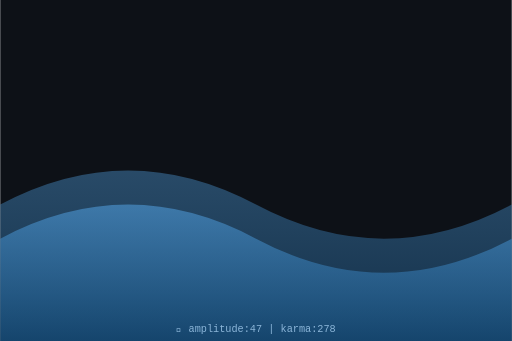
t = 0.00 s
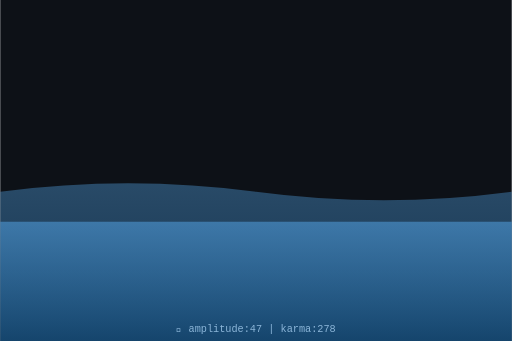
t = 0.75 s
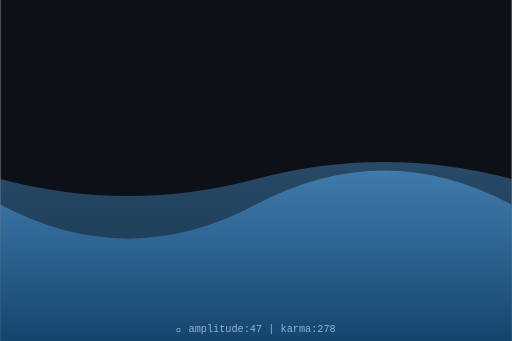
t = 1.50 s
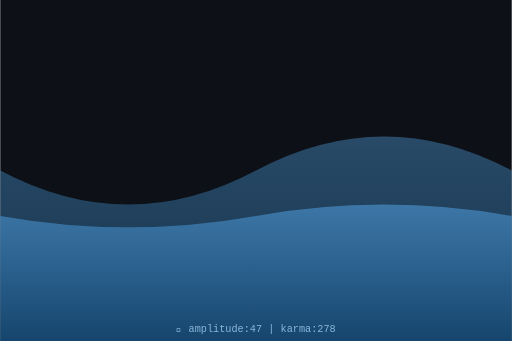
t = 2.00 s
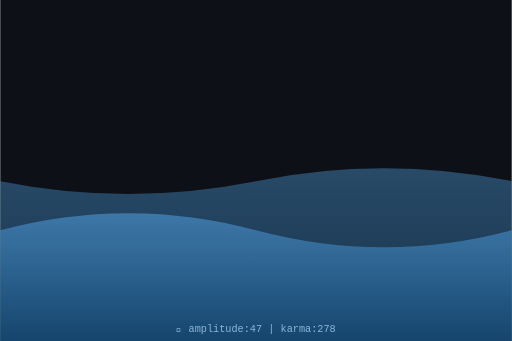
t = 2.63 s
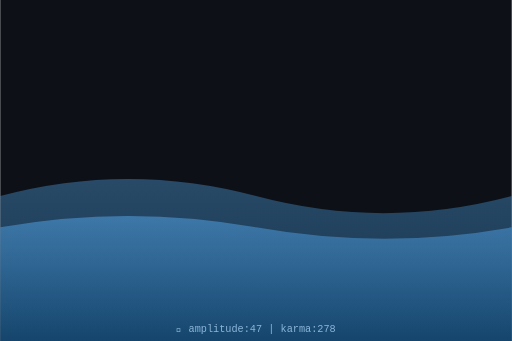
t = 3.50 s

The animated SVG that drew these frames (rendered in a browser with its animation timeline set to each time). Animation: 2 SMIL elements (animate=2); one cycle of 4.00 s, repeats indefinitely.

<svg xmlns="http://www.w3.org/2000/svg" viewBox="0 0 300 200" width="300" height="200">
  <defs>
    <linearGradient id="waveGrad" x1="0%" y1="0%" x2="0%" y2="100%">
      <stop offset="0%" style="stop-color:hsl(207,70%,60%);stop-opacity:0.8"/>
      <stop offset="100%" style="stop-color:hsl(207,70%,30%);stop-opacity:0.9"/>
    </linearGradient>
  </defs>
  <rect width="300" height="200" fill="#0d1117"/>
  <path d="M0,120 Q75,80 150,120 T300,120 L300,200 L0,200 Z" fill="url(#waveGrad)" opacity="0.5">
    <animate attributeName="d" dur="4s" repeatCount="indefinite"
      values="M0,120 Q75,80 150,120 T300,120 L300,200 L0,200 Z;
              M0,100 Q75,140 150,100 T300,100 L300,200 L0,200 Z;
              M0,120 Q75,80 150,120 T300,120 L300,200 L0,200 Z"/>
  </path>
  <path d="M0,140 Q75,100 150,140 T300,140 L300,200 L0,200 Z" fill="url(#waveGrad)" opacity="0.7">
    <animate attributeName="d" dur="3s" repeatCount="indefinite"
      values="M0,140 Q75,100 150,140 T300,140 L300,200 L0,200 Z;
              M0,120 Q75,160 150,120 T300,120 L300,200 L0,200 Z;
              M0,140 Q75,100 150,140 T300,140 L300,200 L0,200 Z"/>
  </path>
  <text x="150" y="195" text-anchor="middle" font-family="monospace" font-size="6" fill="hsl(207,50%,70%)">
    🌊 amplitude:47 | karma:278
  </text>
</svg>
